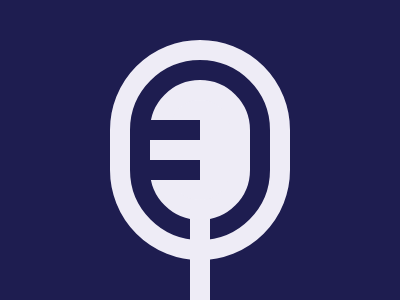

Reproduce this picture with HTML and CSS.

<div></div>
<div class="a"></div>
<div class="b"></div>
<div class="a c"></div>
<div class="a c d"></div>
<style>
  body {
    background: #1e1d50;
  }
  div {
    position: absolute;
    top: 40;
    left: 110;
    width: 140px;
    height: 180px;
    border: 20px solid #eeecf6;
    border-radius: 100px 100px 100px 100px;
    background: #1e1d50;
  }
  .a {
    top: 180;
    left: 190;
    width: 20px;
    border-radius: 0;
    border: none;
    background: #eeecf6;
  }
  .b {
    top: 80;
    left: 150;
    height: 100px;
    width: 60px;
    background: #eeecf6;
  }
  .c {
    rotate: 90deg;
    height: 50px;
    top: 105;
    left: 165;
    background: #1e1d50;
  }
  .d {
    top: 145;
  }
  /* MINIFIED STYLE
body,div{background:#1e1d50}.a,.b{background:#eeecf6}div{position:absolute;top:40;left:110;width:140px;height:180px;border:20px solid #eeecf6;border-radius:100px}.a{top:180;left:190;width:20px;border-radius:0;border:none}.b{top:80;left:150;height:100px;width:60px}.c{rotate:90deg;height:50px;top:105;left:165;background:#1e1d50}.d{top:145} */
</style>
